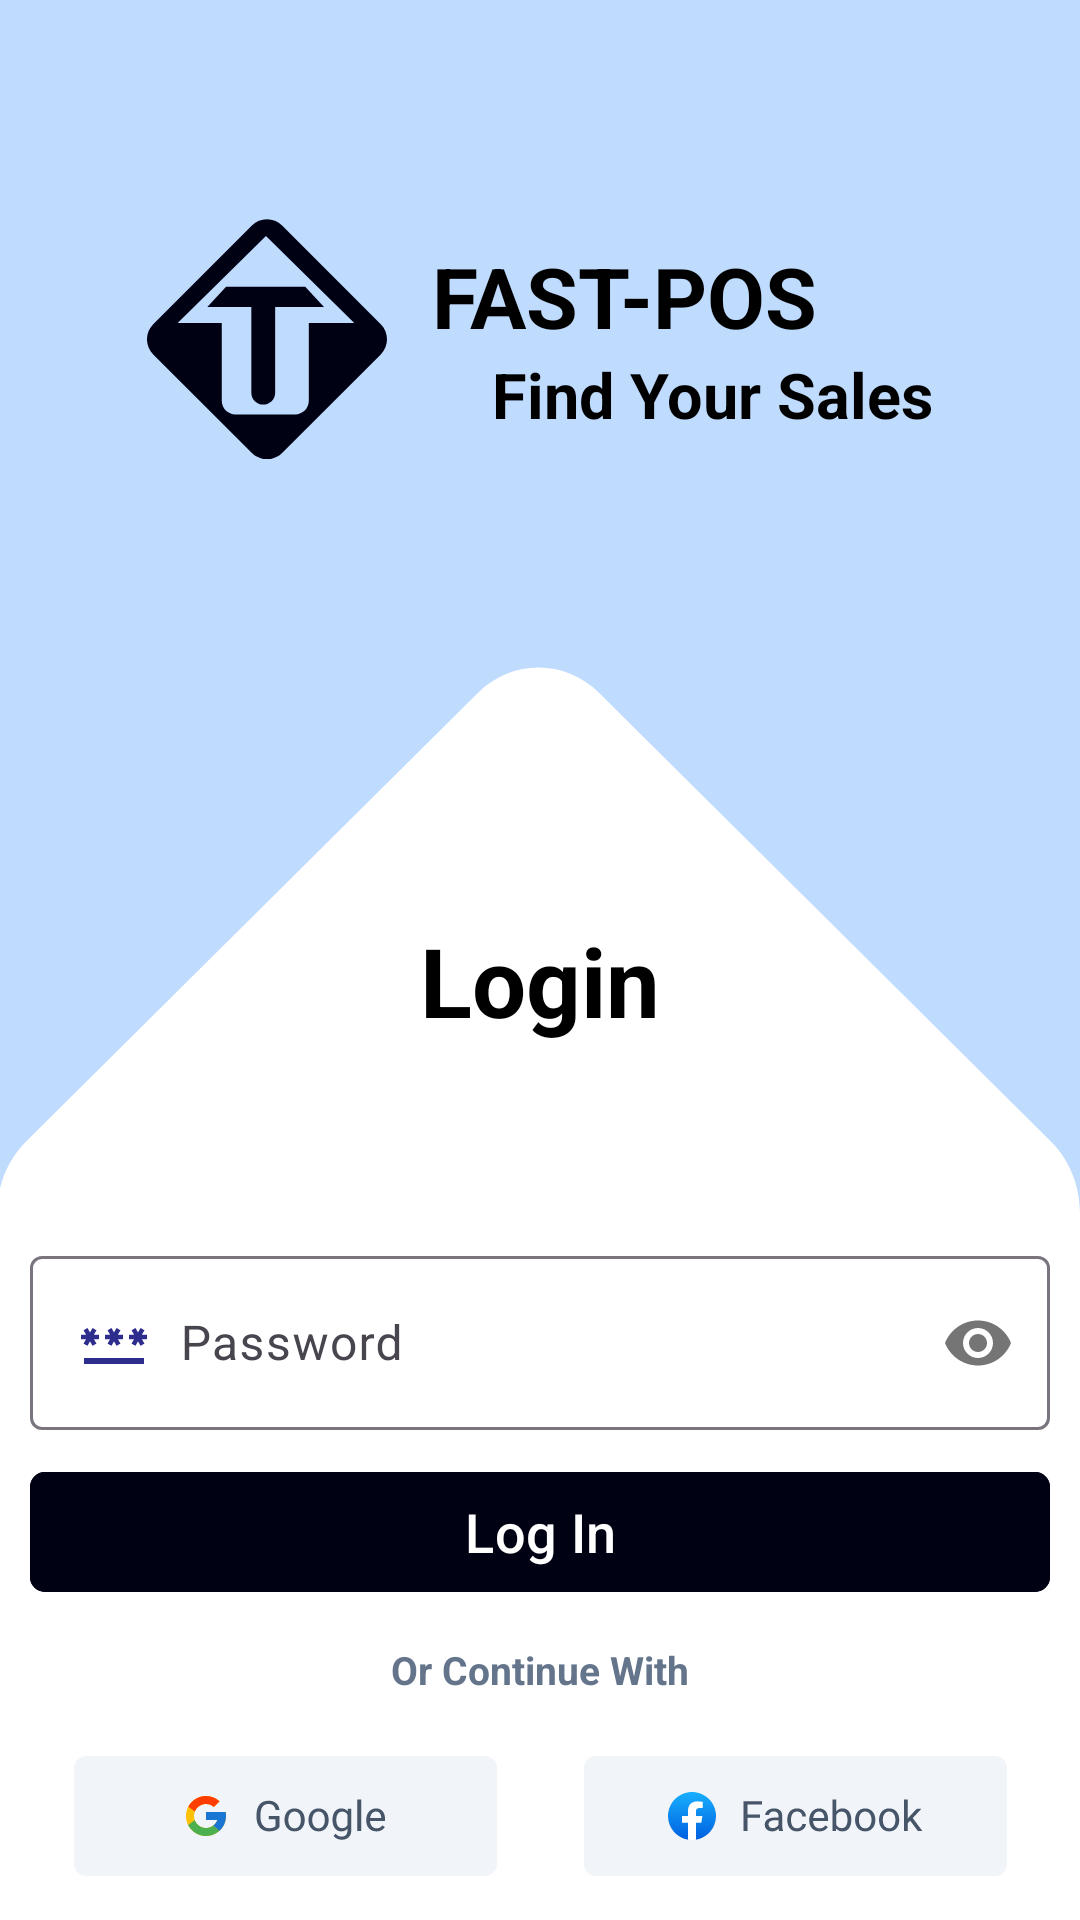

The Android layout XML behind this screen, and the referenced resources:
<!-- AndroidManifest.xml: application theme Theme.PointOfSaleApp -->
<!-- res/layout/fragment_login.xml -->
<?xml version="1.0" encoding="utf-8"?>
<androidx.constraintlayout.widget.ConstraintLayout xmlns:android="http://schemas.android.com/apk/res/android"
    xmlns:app="http://schemas.android.com/apk/res-auto"
    xmlns:tools="http://schemas.android.com/tools"
    android:layout_width="match_parent"
    android:layout_height="match_parent"
    android:background="@color/white"
    tools:context=".fragments.LoginFragment">


    <LinearLayout
        android:id="@+id/fragem"
        android:layout_width="match_parent"
        android:layout_height="wrap_content"
        android:background="@drawable/ic_top_svg"
        android:gravity="center"
        android:orientation="horizontal"
        app:layout_constraintEnd_toEndOf="parent"
        app:layout_constraintStart_toStartOf="parent"
        app:layout_constraintTop_toTopOf="parent">

        
        <ImageView
            android:layout_width="80dp"
            android:layout_height="85dp"
            android:layout_gravity="center|end"
            android:layout_marginTop="-90dp"
            android:src="@drawable/ic_thetolet" />

        <LinearLayout
            android:id="@+id/inside"
            android:layout_width="wrap_content"
            android:layout_height="wrap_content"
            android:layout_gravity="center"
            android:layout_marginStart="10dp"
            android:layout_marginTop="-90dp"
            android:orientation="vertical">

            <com.google.android.material.textview.MaterialTextView
                android:id="@+id/text"
                android:layout_width="wrap_content"
                android:layout_height="wrap_content"
                android:layout_marginStart="5dp"
                android:text="FAST-POS"
                android:textColor="@color/black"
                android:textSize="28sp"
                android:textStyle="bold" />

            <com.google.android.material.textview.MaterialTextView
                android:id="@+id/text1"
                android:layout_width="wrap_content"
                android:layout_height="wrap_content"
                android:layout_marginStart="25dp"
                android:text="Find Your Sales"
                android:textColor="@color/black"
                android:textSize="21sp"
                android:textStyle="bold" />
        </LinearLayout>
    </LinearLayout>

    <com.google.android.material.textview.MaterialTextView
        android:id="@+id/materialTextView"
        android:layout_width="wrap_content"
        android:layout_height="wrap_content"
        android:layout_marginTop="-100sp"
        android:text="Login"
        android:textColor="@color/black"
        android:textSize="32sp"
        android:textStyle="bold"
        app:layout_constraintEnd_toEndOf="parent"
        app:layout_constraintStart_toStartOf="parent"
        app:layout_constraintTop_toBottomOf="@+id/fragem" />

    <LinearLayout
        android:layout_width="match_parent"
        android:layout_height="wrap_content"
        android:layout_marginTop="-30dp"
        android:orientation="vertical"
        app:layout_constraintBottom_toBottomOf="parent"
        app:layout_constraintEnd_toEndOf="parent"
        app:layout_constraintStart_toStartOf="parent"
        app:layout_constraintTop_toBottomOf="@+id/fragem">

        <com.google.android.material.textfield.TextInputLayout
            android:id="@+id/tilEmail"
            android:layout_width="0dp"
            android:layout_height="wrap_content"
            android:layout_marginHorizontal="10dp"
            android:layout_marginTop="10dp"
            app:hintTextColor="@color/black"
            android:hint="Email">

            <com.google.android.material.textfield.TextInputEditText
                android:id="@+id/tieEmail"
                android:layout_width="0dp"
                android:layout_height="wrap_content"
                android:digits="@string/address"
                android:drawableStart="@drawable/ic_email"
                android:drawablePadding="10dp"
                android:inputType="textEmailAddress"
                android:maxLines="1" />
        </com.google.android.material.textfield.TextInputLayout>

        <com.google.android.material.textfield.TextInputLayout
            android:id="@+id/tilPassword"
            android:layout_width="match_parent"
            android:layout_height="wrap_content"
            android:layout_marginHorizontal="10dp"
            android:layout_marginTop="10dp"
            android:hint="Password"
            app:hintTextColor="@color/black"
            app:passwordToggleEnabled="true">

            <com.google.android.material.textfield.TextInputEditText
                android:id="@+id/tiePassword"
                android:layout_width="match_parent"
                android:layout_height="wrap_content"
                android:inputType="textPassword"
                android:drawableStart="@drawable/ic_password"
                android:drawablePadding="10dp"
                android:maxLines="1" />
        </com.google.android.material.textfield.TextInputLayout>

        <com.google.android.material.button.MaterialButton
            android:id="@+id/btnLogin"
            android:layout_width="match_parent"
            android:layout_height="wrap_content"
            android:layout_marginHorizontal="10dp"
            android:layout_marginTop="10dp"
            android:backgroundTint="#000113"
            android:text="Log In"
            android:textColor="@color/white"
            android:textSize="18sp"
            app:cornerRadius="5dp" />

        <com.google.android.material.textview.MaterialTextView
            android:id="@+id/tvContinue"
            android:layout_width="wrap_content"
            android:layout_height="wrap_content"
            android:layout_gravity="center"
            android:layout_marginTop="13dp"
            android:text="Or Continue With"
            android:textColor="#64748B"
            android:textSize="13sp"
            android:textStyle="bold" />

        <LinearLayout
            android:layout_width="match_parent"
            android:layout_height="wrap_content"
            android:layout_marginHorizontal="10dp"
            android:layout_marginTop="20dp"
            android:orientation="horizontal">

            <ImageView
                android:layout_width="wrap_content"
                android:layout_height="wrap_content"
                android:layout_weight="1"
                android:src="@drawable/ic_google_auth" />

            <ImageView
                android:layout_width="wrap_content"
                android:layout_height="wrap_content"
                android:layout_weight="1"
                android:src="@drawable/ic_facebook_auth" />

        </LinearLayout>

        <com.google.android.material.textview.MaterialTextView
            android:id="@+id/tvCreateAcc"
            android:layout_width="wrap_content"
            android:layout_height="wrap_content"
            android:layout_gravity="center"
            android:layout_marginTop="20dp"
            android:layout_marginBottom="20dp"
            android:text="Don't have account? Create now"
            android:textColor="@color/black"
            android:textSize="15sp"
            android:textStyle="bold" />
    </LinearLayout>
</androidx.constraintlayout.widget.ConstraintLayout>
<!-- resources referenced by this layout -->
<resources>
  <color name="black">#FF000000</color>
  <color name="white">#FFFFFFFF</color>
  <!-- drawable ic_email (drawable) -->
  <vector xmlns:android="http://schemas.android.com/apk/res/android" android:height="24dp" android:tint="#2D2D8E" android:viewportHeight="24" android:viewportWidth="24" android:width="24dp">
        
      <path android:fillColor="@android:color/white" android:pathData="M20,4L4,4c-1.1,0 -1.99,0.9 -1.99,2L2,18c0,1.1 0.9,2 2,2h16c1.1,0 2,-0.9 2,-2L22,6c0,-1.1 -0.9,-2 -2,-2zM20,8l-8,5 -8,-5L4,6l8,5 8,-5v2z"/>
      
  </vector>
  <!-- drawable ic_facebook_auth: vector/xml drawable (drawable, 8855 chars, omitted) -->
  <!-- drawable ic_google_auth: vector/xml drawable (drawable, 7648 chars, omitted) -->
  <!-- drawable ic_password (drawable) -->
  <vector xmlns:android="http://schemas.android.com/apk/res/android" android:height="24dp" android:tint="#2D2D8E" android:viewportHeight="24" android:viewportWidth="24" android:width="24dp">
        
      <path android:fillColor="@android:color/white" android:pathData="M2,17h20v2H2V17zM3.15,12.95L4,11.47l0.85,1.48l1.3,-0.75L5.3,10.72H7v-1.5H5.3l0.85,-1.47L4.85,7L4,8.47L3.15,7l-1.3,0.75L2.7,9.22H1v1.5h1.7L1.85,12.2L3.15,12.95zM9.85,12.2l1.3,0.75L12,11.47l0.85,1.48l1.3,-0.75l-0.85,-1.48H15v-1.5h-1.7l0.85,-1.47L12.85,7L12,8.47L11.15,7l-1.3,0.75l0.85,1.47H9v1.5h1.7L9.85,12.2zM23,9.22h-1.7l0.85,-1.47L20.85,7L20,8.47L19.15,7l-1.3,0.75l0.85,1.47H17v1.5h1.7l-0.85,1.48l1.3,0.75L20,11.47l0.85,1.48l1.3,-0.75l-0.85,-1.48H23V9.22z"/>
      
  </vector>
  <!-- drawable ic_thetolet (drawable) -->
  <vector xmlns:android="http://schemas.android.com/apk/res/android"
      android:width="302dp"
      android:height="302dp"
      android:viewportWidth="42"
      android:viewportHeight="42">
    <path
        android:pathData="M40.909,18.416L23.641,1.148C22.181,-0.312 19.819,-0.312 18.359,1.148L1.091,18.416C-0.369,19.876 -0.369,22.239 1.091,23.699L18.359,40.966C19.819,42.426 22.181,42.426 23.641,40.966L40.909,23.699C42.361,22.239 42.361,19.876 40.909,18.416ZM28.547,18.194H28.317V31.795C28.317,33.116 27.243,34.191 25.922,34.191H15.479C14.159,34.191 13.084,33.116 13.084,31.795V18.194H5.365L20.819,2.994L36.274,18.194H28.547Z"
        android:fillColor="#000113"/>
    <path
        android:pathData="M30.975,15.414H22.427V30.401C22.427,31.549 21.492,32.484 20.344,32.484C19.195,32.484 18.26,31.549 18.26,30.401V15.414H10.557L13.839,11.862H27.694L30.975,15.414Z"
        android:fillColor="#000113"/>
  </vector>
  <!-- drawable ic_top_svg (drawable) -->
  <vector xmlns:android="http://schemas.android.com/apk/res/android"
      android:width="405dp"
      android:height="405dp"
      android:viewportWidth="360"
      android:viewportHeight="375">
    <path
        android:pathData="M360,-127H0V366.75C1.45,361.27 4.44,356.26 8.69,352.35L159.19,213.96C170.67,203.41 188.33,203.41 199.81,213.96L350.31,352.35C356.48,358.03 360,366.04 360,374.43V-127Z"
        android:fillColor="#BFDBFE"
        android:fillType="evenOdd"/>
  </vector>
  <style name="Theme.PointOfSaleApp" parent="Base.Theme.PointOfSaleApp" />
  <style name="Base.Theme.PointOfSaleApp" parent="Theme.Material3.DayNight.NoActionBar">
          
          
      </style>
</resources>
